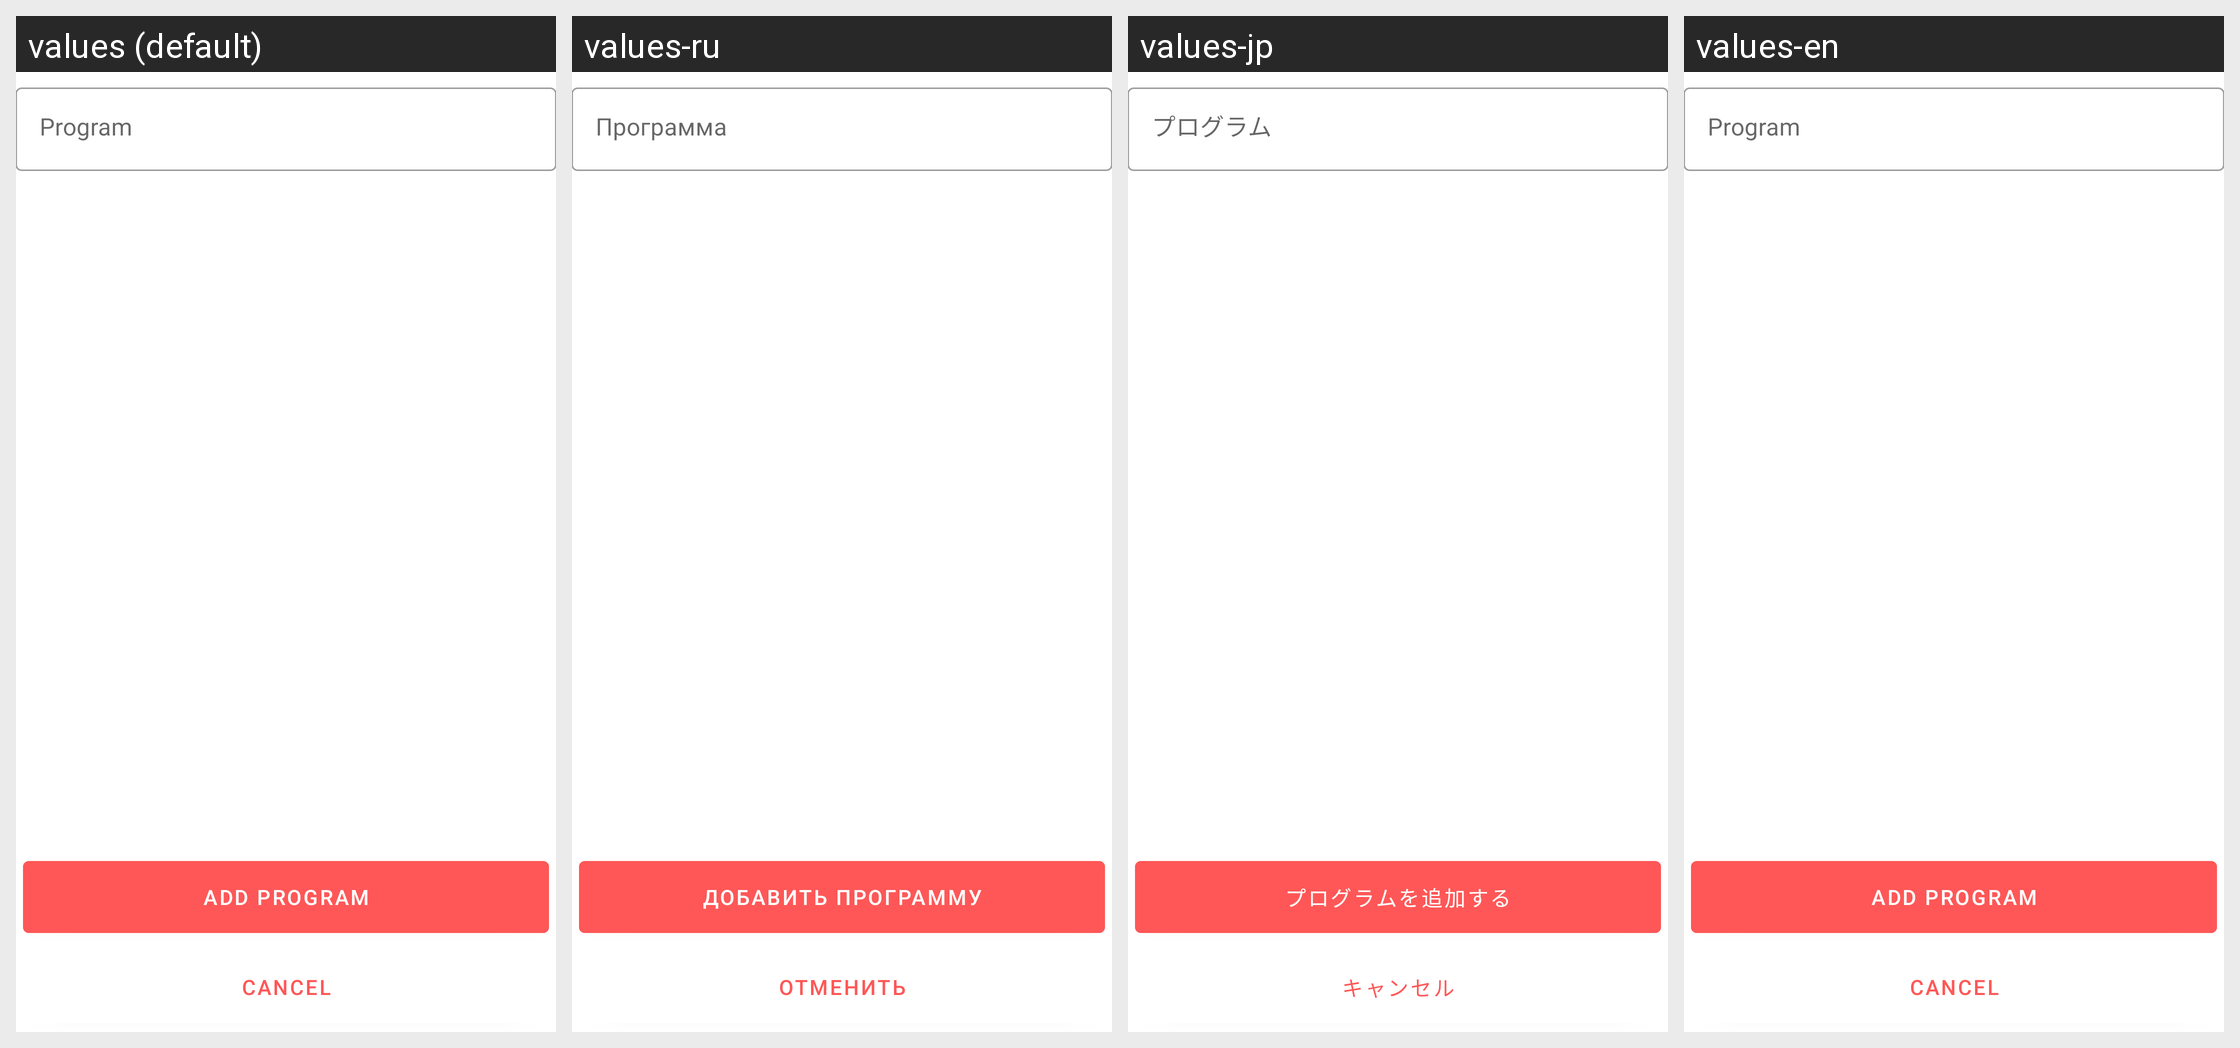

Translations of the strings shown on this Android screen, per locale in the grid:
Android screen res/layout/fragment_bottom_sheet_add_program.xml rendered under 4 locales, left to right: values (default), values-ru, values-jp, values-en. Device: Nexus 5 (rendered at 1080×1920; each locale shown at half size, 540×960, under a caption strip naming it); theme Theme.WeightLifters.Fullscreen.
Other locales in the repository, not shown: values-ua.
Strings drawn on this screen, with the default value and each locale's value (text and hints the layout hard-codes, and strings that could not be matched under every locale, appear in the picture but are not listed):

program
  values: Program
  values-ru: Программа
  values-jp: プログラム
  values-en: Program

add_program
  values: add program
  values-ru: Добавить программу
  values-jp: プログラムを追加する
  values-en: add program

cancel_btn
  values: Cancel
  values-ru: Отменить
  values-jp: キャンセル
  values-en: Cancel
